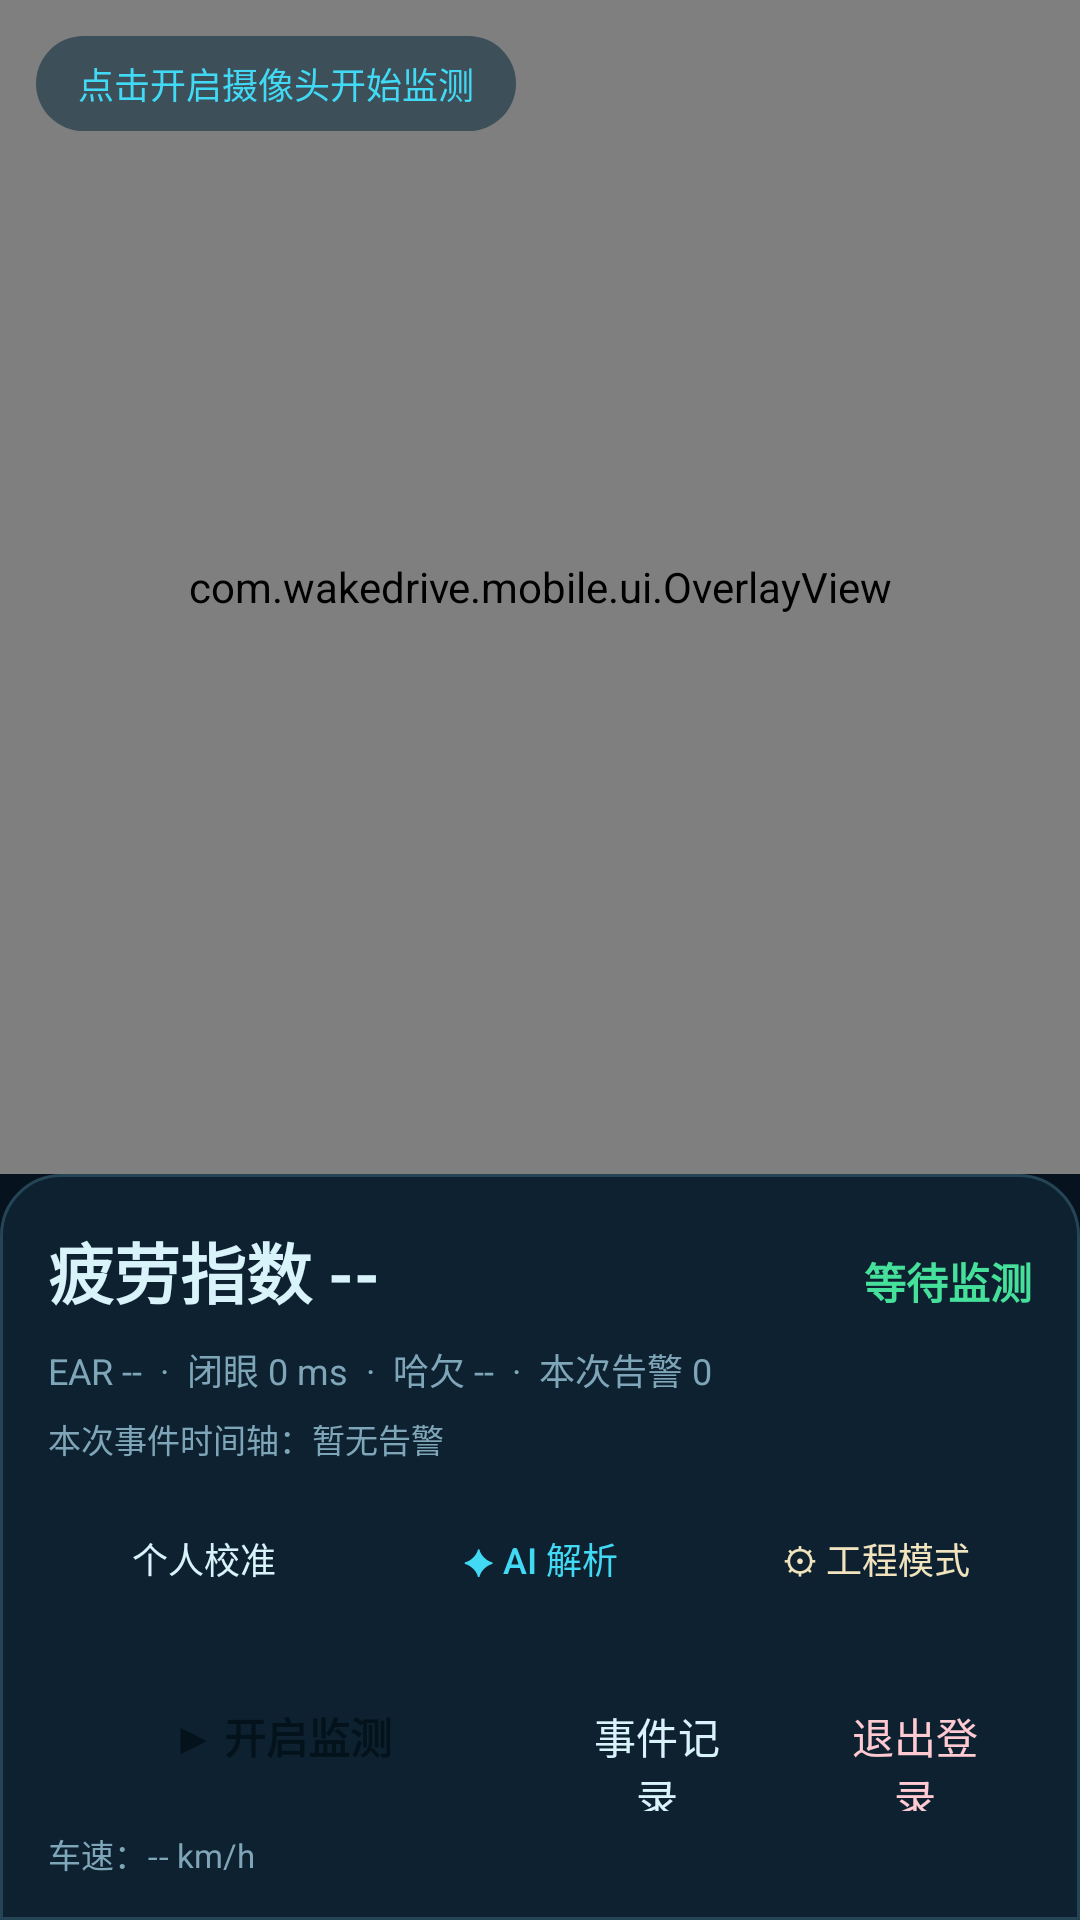

Android layout source for this screen:
<!-- AndroidManifest.xml: application theme Theme.WakeDrive -->
<!-- res/layout/activity_monitor.xml -->
<?xml version="1.0" encoding="utf-8"?>
<LinearLayout xmlns:android="http://schemas.android.com/apk/res/android"
    android:layout_width="match_parent"
    android:layout_height="match_parent"
    android:background="@color/bg_deep"
    android:orientation="vertical">

    <RelativeLayout
        android:layout_width="match_parent"
        android:layout_height="0dp"
        android:layout_weight="1">

        <androidx.camera.view.PreviewView
            android:id="@+id/previewView"
            android:layout_width="match_parent"
            android:layout_height="match_parent" />

        <com.wakedrive.mobile.ui.OverlayView
            android:id="@+id/overlayView"
            android:layout_width="match_parent"
            android:layout_height="match_parent" />

        <TextView
            android:id="@+id/cameraStatus"
            android:layout_width="wrap_content"
            android:layout_height="wrap_content"
            android:layout_alignParentTop="true"
            android:layout_margin="12dp"
            android:background="@drawable/bg_chip_dark"
            android:paddingHorizontal="14dp"
            android:paddingVertical="7dp"
            android:text="@string/monitoring_ready"
            android:textColor="@color/cyan"
            android:textSize="12sp" />

        <TextView
            android:id="@+id/alarmBanner"
            android:layout_width="match_parent"
            android:layout_height="wrap_content"
            android:layout_alignParentBottom="true"
            android:layout_margin="12dp"
            android:background="@drawable/bg_banner"
            android:gravity="center"
            android:padding="12dp"
            android:textColor="#FFD9D4"
            android:textSize="13sp"
            android:textStyle="bold"
            android:visibility="gone" />
    </RelativeLayout>

    <LinearLayout
        android:layout_width="match_parent"
        android:layout_height="wrap_content"
        android:background="@drawable/bg_panel"
        android:orientation="vertical"
        android:paddingLeft="16dp"
        android:paddingRight="16dp"
        android:paddingTop="16dp"
        android:paddingBottom="14dp">

        <LinearLayout
            android:layout_width="match_parent"
            android:layout_height="wrap_content"
            android:orientation="horizontal">

            <TextView
                android:id="@+id/scoreText"
                android:layout_width="0dp"
                android:layout_height="wrap_content"
                android:layout_weight="1"
                android:text="疲劳指数 --"
                android:textColor="@color/text_primary"
                android:textSize="22sp"
                android:textStyle="bold" />

            <TextView
                android:id="@+id/riskText"
                android:layout_width="wrap_content"
                android:layout_height="wrap_content"
                android:text="等待监测"
                android:textColor="@color/safe"
                android:textSize="14sp"
                android:textStyle="bold" />
        </LinearLayout>

        <TextView
            android:id="@+id/metricsText"
            android:layout_width="match_parent"
            android:layout_height="wrap_content"
            android:layout_marginTop="8dp"
            android:lineSpacingExtra="4dp"
            android:text="EAR --  ·  闭眼 0 ms  ·  哈欠 --  ·  本次告警 0"
            android:textColor="@color/text_muted"
            android:textSize="12sp" />

        <TextView
            android:id="@+id/timelineText"
            android:layout_width="match_parent"
            android:layout_height="wrap_content"
            android:layout_marginTop="6dp"
            android:lineSpacingExtra="2dp"
            android:maxLines="4"
            android:text="本次事件时间轴：暂无告警"
            android:textColor="@color/text_muted"
            android:textSize="11sp" />

        <LinearLayout
            android:layout_width="match_parent"
            android:layout_height="wrap_content"
            android:layout_marginTop="10dp"
            android:orientation="horizontal">

            <Button
                android:id="@+id/calibrateButton"
                style="@style/Widget.WakeDrive.Button.Secondary"
                android:layout_width="0dp"
                android:layout_height="44dp"
                android:layout_weight="1"
                android:text="个人校准"
                android:textSize="12sp" />

            <Button
                android:id="@+id/aiButton"
                style="@style/Widget.WakeDrive.Button.Secondary"
                android:layout_width="0dp"
                android:layout_height="44dp"
                android:layout_marginStart="8dp"
                android:layout_weight="1"
                android:text="✦ AI 解析"
                android:textColor="@color/cyan"
                android:textSize="12sp" />

            <Button
                android:id="@+id/engineerButton"
                style="@style/Widget.WakeDrive.Button.Secondary"
                android:layout_width="0dp"
                android:layout_height="44dp"
                android:layout_marginStart="8dp"
                android:layout_weight="1"
                android:text="⚙ 工程模式"
                android:textColor="#F0E3BD"
                android:textSize="12sp" />
        </LinearLayout>

        <LinearLayout
            android:layout_width="match_parent"
            android:layout_height="wrap_content"
            android:layout_marginTop="12dp"
            android:orientation="horizontal">

            <Button
                android:id="@+id/toggleButton"
                style="@style/Widget.WakeDrive.Button.Primary"
                android:layout_width="0dp"
                android:layout_height="50dp"
                android:layout_weight="2"
                android:text="@string/start_monitoring" />

            <Button
                android:id="@+id/eventsButton"
                style="@style/Widget.WakeDrive.Button.Secondary"
                android:layout_width="0dp"
                android:layout_height="50dp"
                android:layout_marginStart="8dp"
                android:layout_weight="1"
                android:text="@string/events" />

            <Button
                android:id="@+id/logoutButton"
                style="@style/Widget.WakeDrive.Button.Danger"
                android:layout_width="0dp"
                android:layout_height="50dp"
                android:layout_marginStart="8dp"
                android:layout_weight="1"
                android:text="@string/logout" />
        </LinearLayout>

        <TextView
            android:id="@+id/speedText"
            android:layout_width="match_parent"
            android:layout_height="wrap_content"
            android:layout_marginTop="6dp"
            android:text="车速：-- km/h"
            android:textColor="@color/text_muted"
            android:textSize="11sp" />
    </LinearLayout>
</LinearLayout>
<!-- resources referenced by this layout -->
<resources>
  <color name="bg_deep">#06121D</color>
  <color name="cyan">#42D9F5</color>
  <color name="safe">#45E19B</color>
  <color name="text_muted">#7FA6B8</color>
  <color name="text_primary">#D9F3FB</color>
  <!-- drawable bg_banner (drawable) -->
  <?xml version="1.0" encoding="utf-8"?>
  <shape xmlns:android="http://schemas.android.com/apk/res/android">
      <corners android:radius="12dp" />
      <solid android:color="#CC7A1F1A" />
      <stroke android:width="1dp" android:color="#B3402F" />
  </shape>
  <!-- drawable bg_chip_dark (drawable) -->
  <?xml version="1.0" encoding="utf-8"?>
  <shape xmlns:android="http://schemas.android.com/apk/res/android">
      <corners android:radius="999dp" />
      <solid android:color="#99123140" />
  </shape>
  <!-- drawable bg_panel (drawable) -->
  <?xml version="1.0" encoding="utf-8"?>
  <shape xmlns:android="http://schemas.android.com/apk/res/android">
      <corners android:topLeftRadius="20dp" android:topRightRadius="20dp" />
      <solid android:color="#0D2130" />
      <stroke android:width="1dp" android:color="#254557" />
  </shape>
  <string name="events">事件记录</string>
  <string name="logout">退出登录</string>
  <string name="monitoring_ready">点击开启摄像头开始监测</string>
  <string name="start_monitoring">▶ 开启监测</string>
  <style name="Widget.WakeDrive.Button.Danger">
          <item name="backgroundTint">#3A2330</item>
          <item name="android:textColor">#FFCAD2</item>
          <item name="strokeColor">#8C4D5D</item>
          <item name="strokeWidth">1dp</item>
      </style>
  <style name="Widget.WakeDrive.Button.Primary">
          <item name="backgroundTint">@color/cyan</item>
          <item name="android:textColor">#04131B</item>
          <item name="android:textStyle">bold</item>
          <item name="cornerRadius">16dp</item>
      </style>
  <style name="Widget.WakeDrive.Button.Secondary">
          <item name="backgroundTint">#123C55</item>
          <item name="android:textColor">@color/text_primary</item>
          <item name="strokeColor">#2F6E86</item>
          <item name="strokeWidth">1dp</item>
      </style>
  <style name="Theme.WakeDrive" parent="Theme.MaterialComponents.NoActionBar">
          <item name="colorPrimary">@color/cyan</item>
          <item name="colorSecondary">@color/cyan</item>
          <item name="android:windowBackground">@color/bg_deep</item>
          <item name="android:statusBarColor">@color/bg_deep</item>
          <item name="android:navigationBarColor">@color/bg_deep</item>
          <item name="android:textColorPrimary">@color/text_primary</item>
      </style>
</resources>
